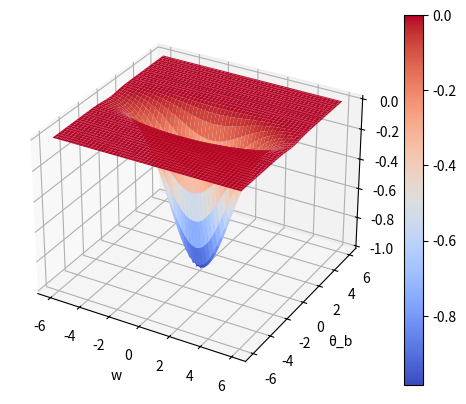

Generate this figure with matplotlib:
import numpy as np
import matplotlib.pyplot as plt
from mpl_toolkits.mplot3d import Axes3D

# Define the function
def error_function(w, theta_b):
    return -np.exp(-((w**2) / 8) - ((theta_b**2) / 1))

# Generate data
w = np.linspace(-6, 6, 100)
theta_b = np.linspace(-6, 6, 100)
w, theta_b = np.meshgrid(w, theta_b)
error = error_function(w, theta_b)

# Create a figure
fig = plt.figure()
ax = fig.add_subplot(111, projection='3d')

# Plot the surface
surf = ax.plot_surface(w, theta_b, error, cmap='coolwarm')

# Add labels
ax.set_xlabel('w')
ax.set_ylabel('θ_b')
ax.set_zlabel('error')

# Add color bar for reference
fig.colorbar(surf)

# Enable interactive rotation
plt.ion()
plt.show(block = True)
# Instructions for the user
print("You can rotate the plot by clicking and dragging with the mouse.")